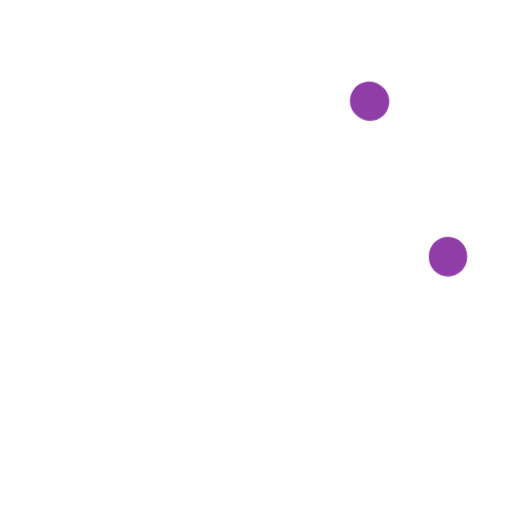
t = 0.00 s
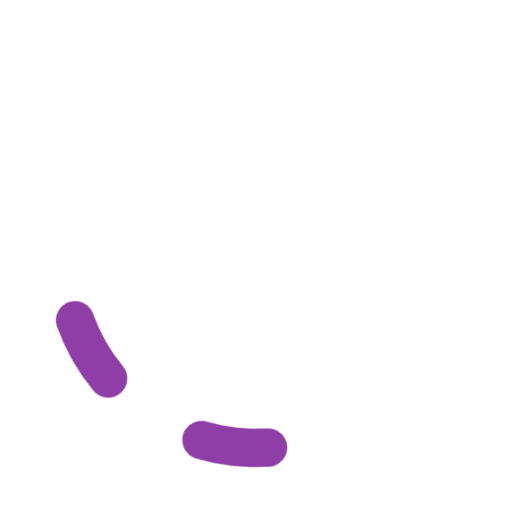
t = 0.73 s
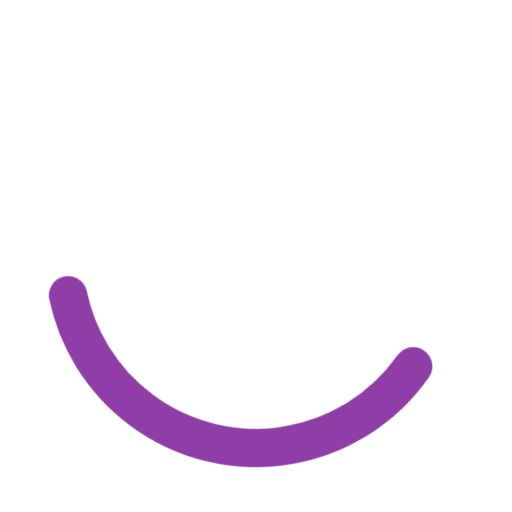
t = 2.18 s
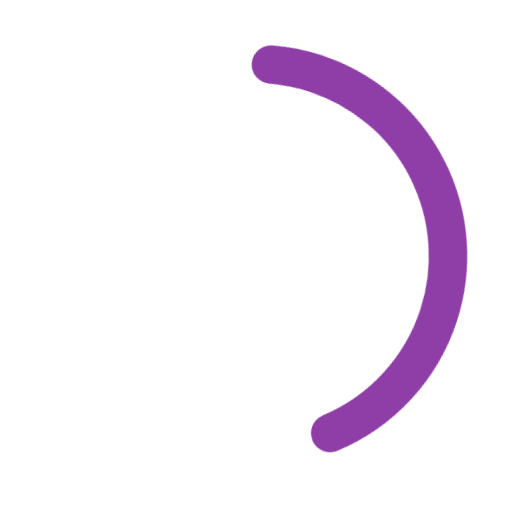
t = 2.90 s
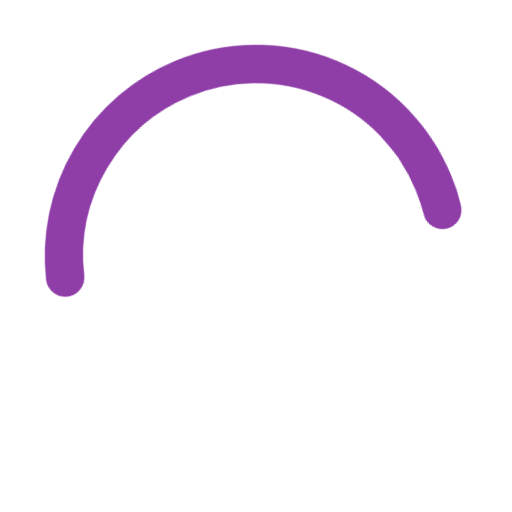
t = 3.63 s
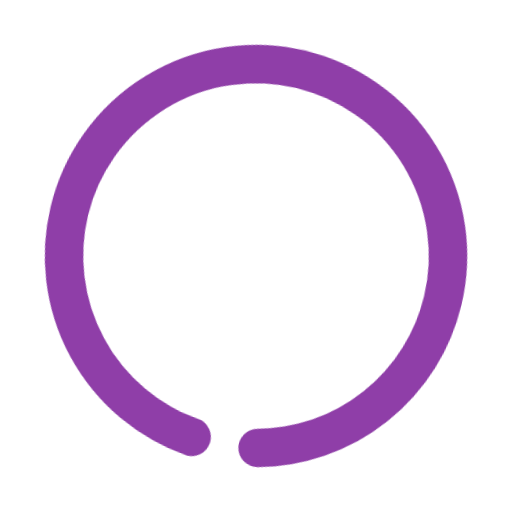
t = 5.08 s

The animated SVG that drew these frames (rendered in a browser with its animation timeline set to each time). Animation: 2 CSS @keyframes rules; one cycle of 5.80 s, repeats indefinitely.

<svg viewBox="0 0 400 400" xmlns="http://www.w3.org/2000/svg">
    <style>
        @keyframes spin {
          to {
            transform: rotate(360deg);
            transform-origin: center;
          }
        }
      
        @keyframes spin2 {
          0% {
            stroke-dasharray: 1, 800;
            stroke-dashoffset: 0;
          }
          50% {
            stroke-dasharray: 400, 400;
            stroke-dashoffset: -200px;
          }
          100% {
            stroke-dasharray: 800, 1;
            stroke-dashoffset: -800px;
          }
        }
      
        .spin2 {
          transform-origin: center;
          animation: spin2 5.8s ease-in-out infinite,
            spin 2s linear infinite;
          animation-direction: alternate;
        }
      </style>
    <circle class="spin2" cx="200" cy="200" fill="none"
    r="150" stroke-width="30" stroke="#8f3ea8"
    stroke-dasharray="700 1400"
    stroke-linecap="round" />
</svg>